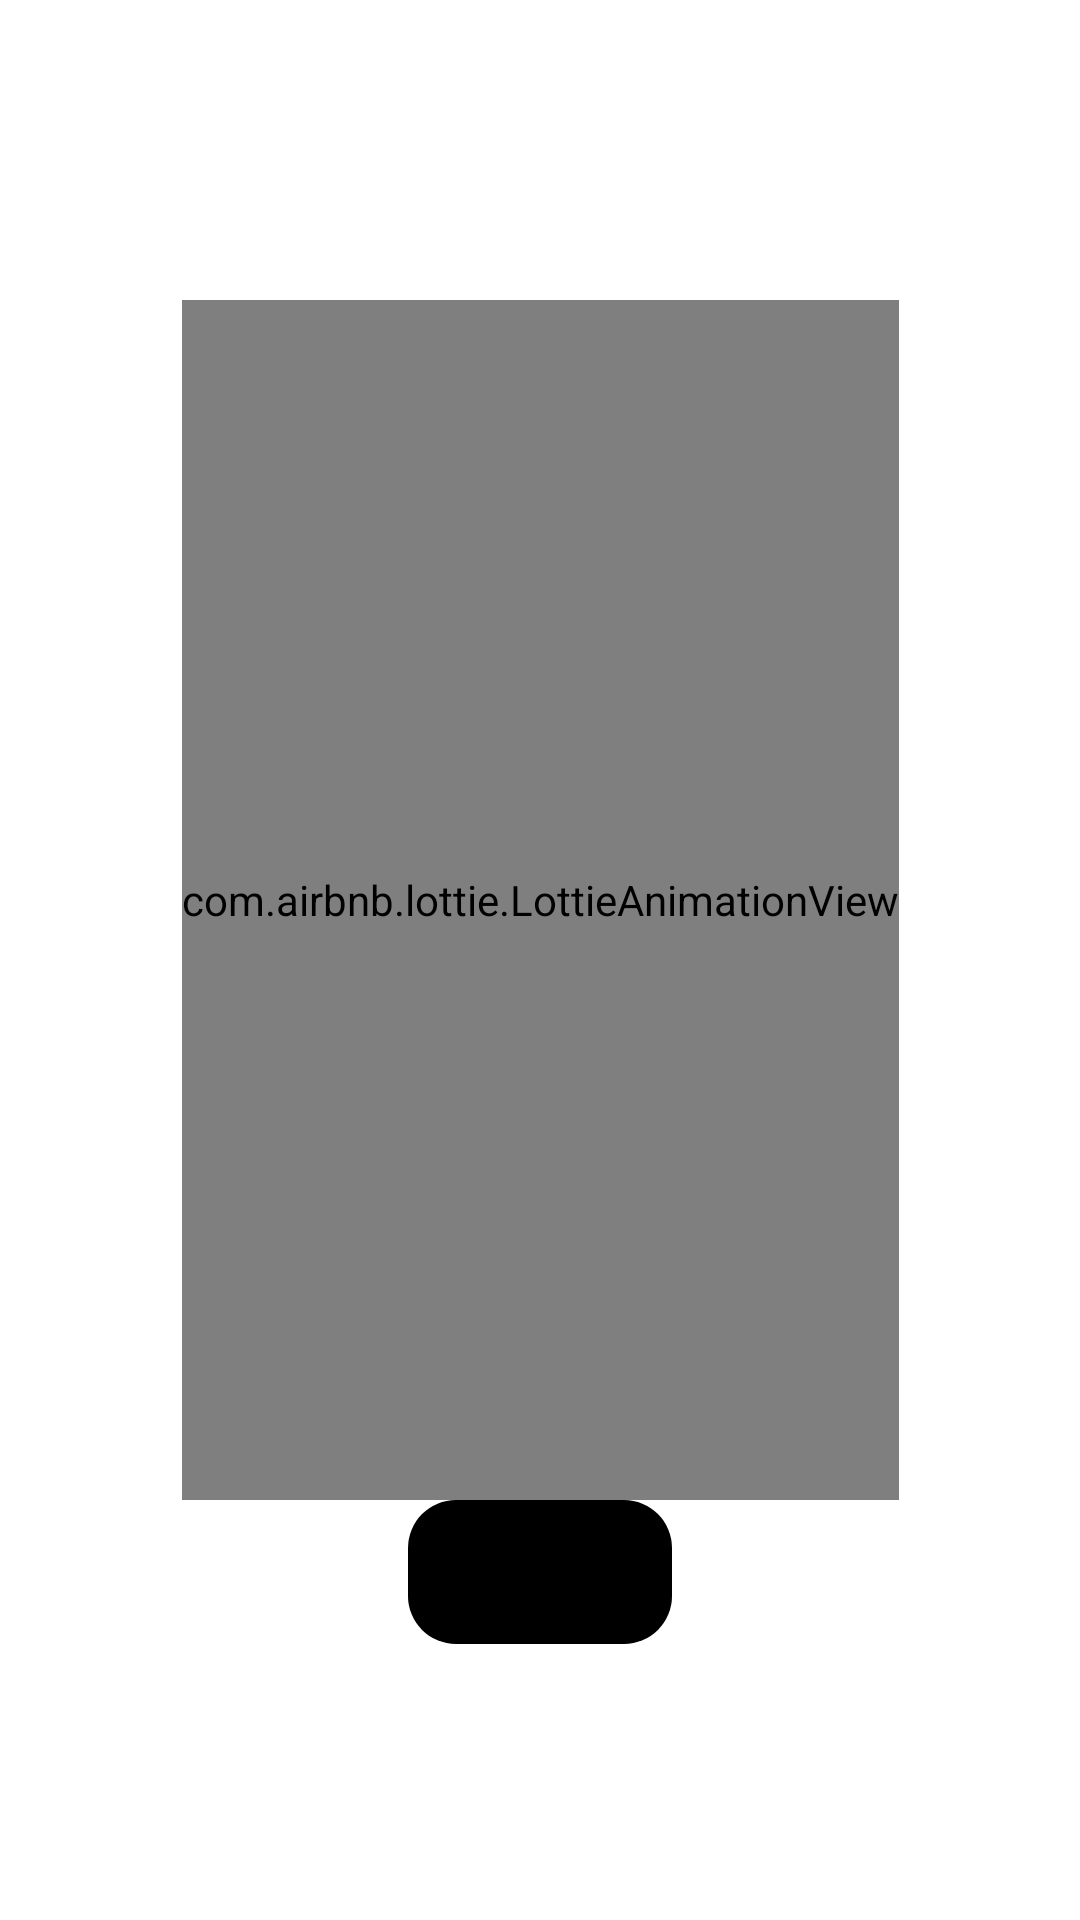

The Android layout XML behind this screen, and the referenced resources:
<!-- AndroidManifest.xml: application theme Theme.MyApplication -->
<!-- res/layout/activity_loading.xml -->
<?xml version="1.0" encoding="utf-8"?>
<androidx.constraintlayout.widget.ConstraintLayout xmlns:android="http://schemas.android.com/apk/res/android"
    xmlns:app="http://schemas.android.com/apk/res-auto"
    xmlns:tools="http://schemas.android.com/tools"
    android:layout_width="match_parent"
    android:layout_height="match_parent"
    >

    <com.airbnb.lottie.LottieAnimationView
        android:layout_width="wrap_content"
        android:layout_marginTop="100dp"
        app:layout_constraintTop_toTopOf="parent"
        android:layout_height="400dp"
        android:id="@+id/sailing"
        app:layout_constraintEnd_toEndOf="parent"
        app:lottie_autoPlay="true"
        app:lottie_fileName="Sailing.json"
        app:lottie_loop="true"
        app:layout_constraintBottom_toTopOf="@id/tomain"
        app:layout_constraintStart_toStartOf="parent"/>


    <androidx.appcompat.widget.AppCompatButton
        android:id="@+id/tomain"
        android:layout_width="wrap_content"
        android:layout_height="wrap_content"
        android:background="@drawable/style_round_rectangle"
        android:backgroundTint="@color/black"
        app:layout_constraintEnd_toEndOf="parent"
        app:layout_constraintStart_toStartOf="parent"
        app:layout_constraintTop_toBottomOf="@id/sailing" />
</androidx.constraintlayout.widget.ConstraintLayout>
<!-- resources referenced by this layout -->
<resources>
  <color name="black">#000000</color>
  <!-- drawable style_round_rectangle (drawable) -->
  <?xml version="1.0" encoding="utf-8"?>
  <ripple
      xmlns:android="http://schemas.android.com/apk/res/android"
      android:color="#37000000"
      >
      <item android:id="@android:id/background">
          <shape >
              <solid android:color="@color/div_CP_background" />
              <corners android:radius="16dp"/>
          </shape>
      </item>
  
  </ripple>
  <style name="Theme.MyApplication" parent="Theme.MaterialComponents.DayNight.DarkActionBar">
          
          <item name="colorPrimary">@color/eeblue</item>
          <item name="colorPrimaryVariant">@color/eeblue</item>
          <item name="colorOnPrimary">@color/white</item>
          
          <item name="colorSecondary">@color/teal_200</item>
          <item name="colorSecondaryVariant">@color/teal_700</item>
          <item name="colorOnSecondary">@color/black</item>
          
          <item name="android:windowLightStatusBar">true</item>
          <item name="android:statusBarColor">@color/white</item>
          
          
          <item name="android:windowEnterTransition">@android:transition/slide_right</item>
          <item name="android:windowActivityTransitions">true</item>
  
      </style>
  <color name="eeblue">#053A81</color>
  <color name="white">#FFFFFF</color>
  <color name="teal_200">#FF03DAC5</color>
  <color name="teal_700">#FF018786</color>
</resources>
